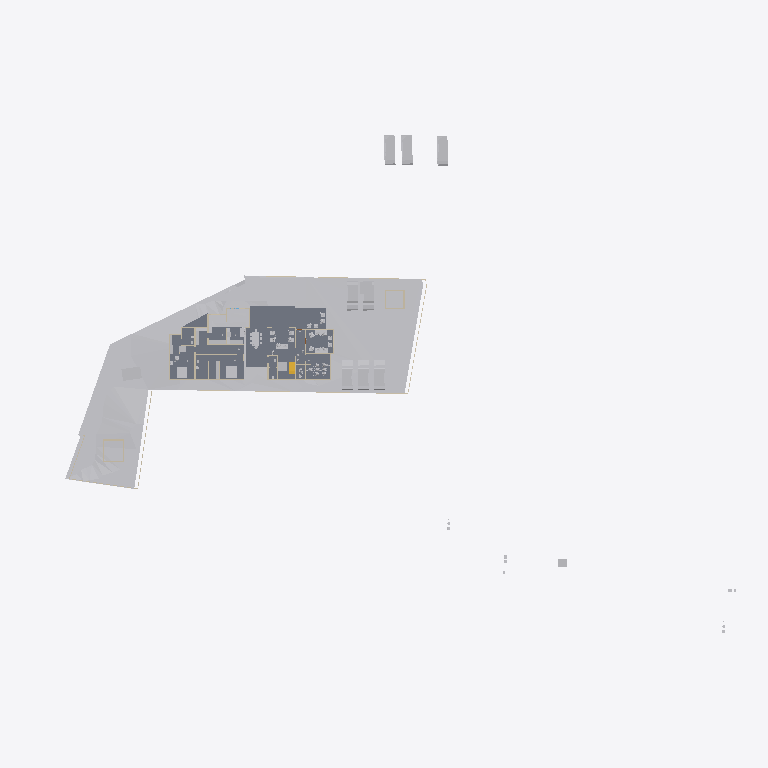
Plan cut of the same IFC building model at storey 'Existing' (level 0.00 m, cut at 1.40 m), seen from above with north up, elements coloured by IFC class: 32 other elements (light grey), 19 walls (beige), 4 slabs (grey), 1 stair flight (yellow). Cut surfaces are drawn darker.
Extent 123.3 m × 86.4 m × 15.3 m (x, y, z). Storeys (6): Road Level at 0.00 m; Concept at 0.00 m; Existing at 0.00 m; Roof at 0.00 m; GF at 0.45 m; FF at 3.45 m. Elements (305): 89 IfcWall, 68 IfcBuildingElementProxy, 58 IfcFurniture, 28 IfcSanitaryTerminal, 25 IfcDoor, 11 IfcSlab, 8 IfcVehicle, 6 IfcRoof, 3 IfcStairFlight, 2 IfcGeographicElement, 2 IfcRailing, 2 IfcTransportElement.

HEADER;
FILE_DESCRIPTION(('ViewDefinition[DesignTransferView]'),'2;1');
FILE_NAME('Jailani.ifc','2025-12-03T20:11:11+05:30',(''),(''),'IfcOpenShell 0.8.4','Bonsai 0.8.4','Nobody');
FILE_SCHEMA(('IFC4X3'));
ENDSEC;
DATA;
#1=IFCPROJECT('1rEyq$MlvDVO9q4X_6O_vh',$,'My Project',$,$,$,$,(#14,#26),#9);
#31=IFCSITE('2ymv4STDrDCBgdvlSnG91s',$,'My Site',$,$,#54,$,$,$,$,$,$,$,$);
#37=IFCBUILDING('0WCwdFWaT3fvN6dYFJV0G3',$,'My Building',$,$,#60,$,$,$,$,$,$);
#43=IFCBUILDINGSTOREY('3glIUxBxj019WI9WL2_LBp',$,'Road Level',$,$,#66,$,$,$,$);
#2091=IFCBUILDINGSTOREY('0gksAyAJzF1eVdNHxF82jx',$,'GF',$,$,#2111,$,$,$,$);
#9684=IFCBUILDINGSTOREY('0GW8AoQ6z9OfFkHNDnUrmB',$,'FF',$,$,#79158,$,$,$,$);
#36449=IFCBUILDINGSTOREY('08MXqDc890wx$ikiXcsfjl',$,'Concept',$,$,#36465,$,$,$,$);
#37612=IFCBUILDINGSTOREY('3FqJSqHaz8MQtwN4CzJUgT',$,'Existing',$,$,#37627,$,$,$,$);
#39460=IFCBUILDINGSTOREY('2$v9ldK6P2VucsJp$wo$TV',$,'Roof',$,$,#39475,$,$,$,$);
#1788=IFCGEOGRAPHICELEMENT('2G7_FUH1TFnfA2p0BceQCt',$,'Site',$,$,#92131,#1804,$,.TERRAIN.);
#4726=IFCSLAB('2FiUBYKgX14Ok5pfpzPww9',$,'Slab',$,$,#60906,#4737,$,$);
#60948=IFCSLAB('11QzhEmLjEpPRVO_fEbIYE',$,'Slab',$,$,#61542,#60969,$,$);
#44400=IFCGEOGRAPHICELEMENT('1ijp4spyP8GBGp3uN8hwYJ',$,'Grass',$,$,#44458,#44410,$,.VEGETATION.);
#60907=IFCSLAB('29Z9_do5X3DR78YBb_xcC2',$,'Slab',$,$,#85898,#60928,$,$);
#41410=IFCVEHICLE('0vgVxzNb92ZxtGg52SdjXf',$,'Vehicle',$,$,#85938,#41423,$,$);
#41382=IFCVEHICLE('1IZ4nX7e53bPYukwIgWlwk',$,'Vehicle',$,$,#85933,#41395,$,$);
#42195=IFCVEHICLE('3MkhLELVLDs8uvUp6MaLNE',$,'Vehicle',$,$,#85948,#42208,$,$);
#40568=IFCVEHICLE('3YADKfQzbBmOkqjeAW8eZC',$,'Vehicle',$,$,#41076,#40581,$,$);
#40601=IFCVEHICLE('2n0InfZ3983xlP1tLNpSFe',$,'Vehicle',$,$,#41081,#40614,$,$);
#40247=IFCVEHICLE('1o80UYAPX4cRrso8iBSkYA',$,'Vehicle',$,$,#41071,#40260,$,$);
#82694=IFCVEHICLE('1WbX0ZaZv1EAj6UxZaEAuW',$,'Vehicle',$,$,#88678,#82707,$,$);
#4239=IFCBUILDINGELEMENTPROXY('3q7lNd2p17oe3AMat8N37d',$,'Toilet 2',$,$,#81645,#4249,$,.COMPLEX.);
#82661=IFCVEHICLE('2O_E7LLoD7$8BBqiYG5hnx',$,'Vehicle',$,$,#88673,#82674,$,$);
#91396=IFCSLAB('3YIUutFS56FOzWxXAWjTlM',$,'Slab',$,$,#92151,#91417,$,$);
#4250=IFCBUILDINGELEMENTPROXY('3toYnKI0v7vRY5ZvUmLVDd',$,'Toilet1',$,$,#81650,#4260,$,.COMPLEX.);
#48553=IFCFURNITURE('2Ze14ZEU9CiBG9_AhI5DIZ',$,'Furniture',$,$,#94242,#48562,$,$);
#55484=IFCFURNITURE('3TkWbzkAX1QAVy26F4DON4',$,'Furniture',$,$,#81665,#55497,$,$);
#55457=IFCFURNITURE('0V6hxvZwXE6hVLVUBmKQZG',$,'Furniture',$,$,#94227,#55466,$,$);
#80165=IFCTRANSPORTELEMENT('3e3Q4k1592$RuhbEiGY1JY',$,'TransportElement',$,$,#85928,#80195,$,$);
#23555=IFCTRANSPORTELEMENT('10_X8X5DHBYv3U3r1ASSTk',$,'TransportElement',$,$,#35085,#23564,$,$);
#60594=IFCSTAIRFLIGHT('3K6s0TXK14hg3GYNy0Q3Ew',$,'StairFlight',$,$,#88998,#60602,$,7,6,0.160000000681196,0.150000005960464,.STRAIGHT.);
#56306=IFCFURNITURE('1_EYla0VL98hdUWu1GNTXR',$,'Furniture',$,$,#99556,#56317,$,$);
#91504=IFCFURNITURE('16bqPFk7X3fwBdom6ECqxL',$,'Furniture',$,$,#95661,#91515,$,$);
#3370=IFCWALL('0xoPJC_XvDxeOzIZpSQWPO',$,'Wall',$,$,#35160,#3381,$,$);
#3433=IFCWALL('2gqgdNokT89Rrmjq1x$gkt',$,'Wall',$,$,#35105,#3444,$,$);
#2407=IFCWALL('1wqYISk15EtxPgF1WYwVVh',$,'Wall',$,$,#35135,#2413,$,$);
#59578=IFCWALL('18OzynGbzFkxUyJxJqUeri',$,'Wall',$,$,#83470,#59589,$,$);
#2632=IFCWALL('1hiIP0I5r0ZAybbUAFoviW',$,'Wall',$,$,#35120,#2638,$,$);
#74767=IFCWALL('0PfuzQe8PDVgwkyTxt9HLX',$,'Wall',$,$,#91336,#74778,$,$);
#56707=IFCFURNITURE('3vVXXivcj3cuUgfA$Fo3Wy',$,'Furniture',$,$,#90651,#56718,$,$);
#95916=IFCFURNITURE('1FlrXWEtvBOAH84JH9Blsm',$,'Furniture',$,$,#95952,#95927,$,$);
#3190=IFCWALL('193oymhqH3WPw9ieWVOFsJ',$,'Wall',$,$,#36281,#3201,$,$);
#56276=IFCFURNITURE('2vLizZk7fBbeZGzZ1jCZw5',$,'Furniture',$,$,#99541,#56287,$,$);
#95662=IFCFURNITURE('27hWn$oSn4quXDvk$_jaZG',$,'Furniture',$,$,#99587,#95673,$,$);
#74074=IFCWALL('3rQ_eWSI1E988SeZf1Hbnw',$,'Wall',$,$,#75126,#74085,$,$);
#6030=IFCFURNITURE('3gD11dh7T2SPAde6fVBVr4',$,'Furniture',$,$,#92026,#6043,$,$);
#89686=IFCFURNITURE('13ALM621n4AfCK13kNr2ii',$,'Furniture',$,$,#92126,#89699,$,$);
#75060=IFCWALL('2K92LYKUD0X8mExphv8wF_',$,'Wall',$,$,#91050,#75071,$,$);
#48220=IFCFURNITURE('1QWqY1IIrEJwc5UsSxSNE6',$,'Furniture',$,$,#85783,#48233,$,$);
#57053=IFCFURNITURE('2BepyqesL86OgduNsO02sh',$,'Furniture',$,$,#92056,#57064,$,$);
#56246=IFCFURNITURE('2mj$BvRbP1f9_7V7W1oVwT',$,'Furniture',$,$,#92066,#56257,$,$);
#91254=IFCWALL('1G4ZGs46D6h8NSP8wZK7Mf',$,'Wall',$,$,#91304,#91265,$,$);
#95953=IFCFURNITURE('1SxR2h_BPDNgelZdnyW2Zr',$,'Furniture',$,$,#95989,#95964,$,$);
#2457=IFCWALL('38EbZ7mAL5TfofCc1aVwCP',$,'Wall',$,$,#35150,#2463,$,$);
#2607=IFCWALL('0hLi5deXP5Zfo$NOtNZznY',$,'Wall',$,$,#35130,#2613,$,$);
#86943=IFCWALL('2f2pLvPszF0xVQvVxkOD$B',$,'Wall',$,$,#88703,#86954,$,$);
#59642=IFCWALL('01zCAxSVLFhhLmLX4f918i',$,'Wall',$,$,#84262,#59653,$,$);
#92229=IFCWALL('3xRq$DcULFeQXxWiBIfq7y',$,'Wall',$,$,#96059,#92240,$,$);
#56164=IFCFURNITURE('1NDOqTkPT45hXxPi7JQfG6',$,'Furniture',$,$,#92051,#56175,$,$);
#60124=IFCWALL('2egd4x5r5Bt9ju5FZWKZ7D',$,'Wall',$,$,#89508,#60135,$,$);
#75308=IFCWALL('0aRmjp_Qf6AeBX3Xe9lqsI',$,'Wall',$,$,#92210,#75319,$,$);
#82434=IFCWALL('059f8C5Ij6hxgsaUDduYJj',$,'Wall',$,$,#83681,#82445,$,$);
#73692=IFCWALL('0NFDUSK41CyhhmKQii$1su',$,'Wall',$,$,#92935,#73703,$,$);
#57205=IFCFURNITURE('0qUyxwHa99R8xPi9cM1baU',$,'Furniture',$,$,#81840,#57216,$,$);
#56208=IFCFURNITURE('3GTLlLrXLFduyMc$QpKJfO',$,'Furniture',$,$,#99572,#56219,$,$);
ENDSEC;
